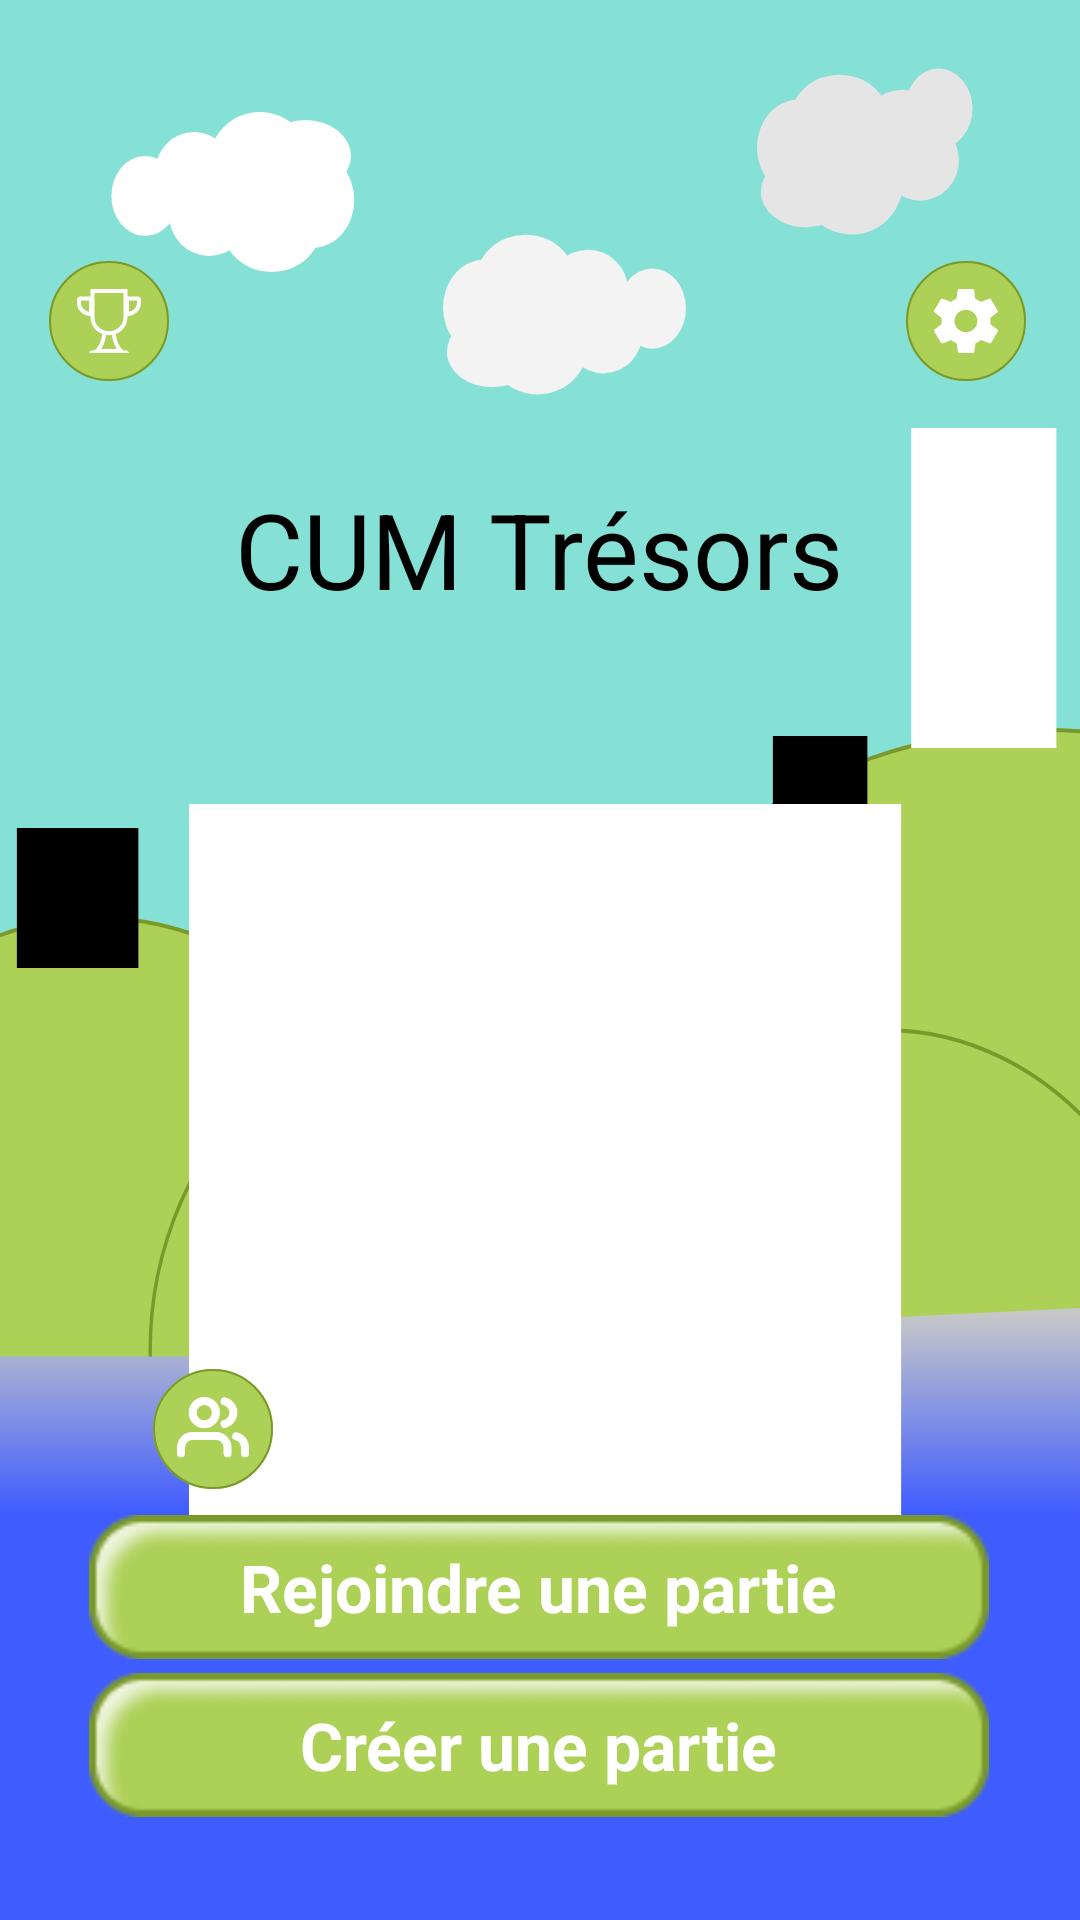

The Android layout XML behind this screen, and the referenced resources:
<!-- AndroidManifest.xml: application theme Theme.LunetteTP1 -->
<!-- res/layout/menu_main.xml -->
<?xml version="1.0" encoding="utf-8"?>
<androidx.constraintlayout.widget.ConstraintLayout xmlns:android="http://schemas.android.com/apk/res/android"
    xmlns:app="http://schemas.android.com/apk/res-auto"
    xmlns:tools="http://schemas.android.com/tools"
    android:layout_width="match_parent"
    android:layout_height="match_parent"
    tools:context="com.example.Chasse.MainActivity"
    android:background="@drawable/background_main"
    >

    
    <FrameLayout
        android:layout_width="wrap_content"
        android:layout_height="wrap_content"
        app:layout_constraintBottom_toBottomOf="parent"
        app:layout_constraintEnd_toEndOf="parent"
        app:layout_constraintHorizontal_bias="0.495"
        app:layout_constraintStart_toStartOf="parent"
        app:layout_constraintTop_toTopOf="parent"
        app:layout_constraintVertical_bias="0.853">

        <ImageButton
            android:id="@+id/play"
            android:layout_width="300dp"
            android:layout_height="48dp"
            android:background="@drawable/btn"
            android:contentDescription="@string/rejoindre_une_partie"/>

        <TextView
            android:layout_width="wrap_content"
            android:layout_height="wrap_content"
            android:layout_gravity="center"
            android:textColor="#FFFFFF"
            android:text="@string/rejoindre_une_partie"
            android:textSize="22sp"
            android:textStyle="bold"
            android:gravity="center" />
    </FrameLayout>

    
    <FrameLayout
        android:layout_width="wrap_content"
        android:layout_height="wrap_content"
        app:layout_constraintBottom_toBottomOf="parent"
        app:layout_constraintEnd_toEndOf="parent"
        app:layout_constraintHorizontal_bias="0.495"
        app:layout_constraintStart_toStartOf="parent"
        app:layout_constraintTop_toTopOf="parent"
        app:layout_constraintVertical_bias="0.942">

        <ImageButton
            android:id="@+id/create"
            android:layout_width="300dp"
            android:layout_height="48dp"
            android:background="@drawable/btn"
            android:contentDescription="@string/cr_er_une_partie"/>

        <TextView
            android:layout_width="wrap_content"
            android:layout_height="wrap_content"
            android:layout_gravity="center"
            android:text="@string/cr_er_une_partie"
            android:textColor="#FFFFFF"
            android:textSize="22sp"
            android:textStyle="bold"
            android:gravity="center" />
    </FrameLayout>

    <TextView
        android:id="@+id/textView"
        android:textSize="35sp"
        android:textColor="@color/black"
        android:layout_width="wrap_content"
        android:layout_height="wrap_content"
        android:text="@string/cum_tr_sors"
        app:layout_constraintBottom_toBottomOf="parent"
        app:layout_constraintEnd_toEndOf="parent"
        app:layout_constraintHorizontal_bias="0.498"
        app:layout_constraintStart_toStartOf="parent"
        app:layout_constraintTop_toTopOf="parent"
        app:layout_constraintVertical_bias="0.269" />

    <ImageButton
        android:id="@+id/imageButton"
        android:layout_width="48dp"
        android:layout_height="48dp"
        android:background="@color/transparent"
        app:layout_constraintBottom_toBottomOf="parent"
        app:layout_constraintEnd_toEndOf="parent"
        app:layout_constraintHorizontal_bias="0.955"
        app:layout_constraintStart_toStartOf="parent"
        app:layout_constraintTop_toTopOf="parent"
        app:layout_constraintVertical_bias="0.140"
        app:srcCompat="@drawable/btnparam"
        android:contentDescription="@string/param_tres"/>

    <ImageButton
        android:id="@+id/imageButton2"
        android:layout_width="48dp"
        android:layout_height="48dp"
        android:background="@color/transparent"
        app:layout_constraintBottom_toBottomOf="parent"
        app:layout_constraintEnd_toEndOf="parent"
        app:layout_constraintHorizontal_bias="0.040"
        app:layout_constraintStart_toStartOf="parent"
        app:layout_constraintTop_toTopOf="parent"
        app:layout_constraintVertical_bias="0.140"
        app:srcCompat="@drawable/btnscore"
        android:contentDescription="@string/classement"/>

    <ImageButton
        android:id="@+id/imageButton3"
        android:layout_width="48dp"
        android:layout_height="48dp"
        android:background="@color/transparent"
        app:layout_constraintBottom_toBottomOf="parent"
        app:layout_constraintEnd_toEndOf="parent"
        app:layout_constraintHorizontal_bias="0.151"
        app:layout_constraintStart_toStartOf="parent"
        app:layout_constraintTop_toTopOf="parent"
        app:layout_constraintVertical_bias="0.764"
        app:srcCompat="@drawable/btnfriend"
        android:contentDescription="@string/amis"/>

</androidx.constraintlayout.widget.ConstraintLayout>
<!-- resources referenced by this layout -->
<resources>
  <color name="black">#FF000000</color>
  <color name="transparent" />
  <!-- drawable btnparam (drawable) -->
  <vector xmlns:android="http://schemas.android.com/apk/res/android"
      android:width="40dp"
      android:height="40dp"
      android:viewportWidth="30"
      android:viewportHeight="30">
    <path
        android:pathData="M15,0L15,0A15,15 0,0 1,30 15L30,15A15,15 0,0 1,15 30L15,30A15,15 0,0 1,0 15L0,15A15,15 0,0 1,15 0z"
        android:fillColor="#ADD057"/>
    <path
        android:pathData="M15,0.25L15,0.25A14.75,14.75 0,0 1,29.75 15L29.75,15A14.75,14.75 0,0 1,15 29.75L15,29.75A14.75,14.75 0,0 1,0.25 15L0.25,15A14.75,14.75 0,0 1,15 0.25z"
        android:strokeWidth="0.5"
        android:fillColor="#00000000"
        android:strokeColor="#79992A"/>
    <path
        android:pathData="M21.076,15.8C21.116,15.56 21.116,15.28 21.116,15C21.116,14.72 21.076,14.48 21.076,14.2L22.794,12.88C22.957,12.76 22.998,12.56 22.875,12.36L21.239,9.6C21.157,9.44 20.912,9.36 20.748,9.44L18.702,10.24C18.293,9.92 17.803,9.64 17.312,9.44L17.025,7.32C16.984,7.16 16.82,7 16.616,7H13.343C13.139,7 12.975,7.16 12.934,7.32L12.607,9.44C12.116,9.64 11.666,9.92 11.215,10.24L10.193,9.84L9.17,9.44C8.965,9.36 8.761,9.44 8.679,9.6L7.042,12.36C6.961,12.52 7.002,12.76 7.124,12.88L8.884,14.2C8.884,14.48 8.843,14.72 8.843,15C8.843,15.28 8.884,15.52 8.884,15.8L7.166,17.12C7.002,17.24 6.961,17.44 7.084,17.64L8.72,20.4C8.802,20.56 9.047,20.64 9.211,20.56L11.257,19.76C11.666,20.08 12.156,20.36 12.648,20.56L12.975,22.68C13.016,22.88 13.179,23 13.384,23H16.657C16.861,23 17.025,22.84 17.066,22.68L17.394,20.56C17.884,20.36 18.334,20.08 18.784,19.76L20.83,20.56C21.035,20.64 21.239,20.56 21.321,20.4L22.957,17.64C23.039,17.48 22.998,17.24 22.875,17.12L21.076,15.8ZM14.979,17.8C13.384,17.8 12.116,16.56 12.116,15C12.116,13.44 13.384,12.2 14.979,12.2C16.575,12.2 17.843,13.44 17.843,15C17.843,16.56 16.575,17.8 14.979,17.8Z"
        android:fillColor="#ffffff"/>
  </vector>
  <string name="amis">amis</string>
  <string name="classement">Classement</string>
  <string name="cr_er_une_partie">Créer une partie</string>
  <string name="cum_tr_sors">CUM Trésors</string>
  <string name="param_tres">Paramétres</string>
  <string name="rejoindre_une_partie">Rejoindre une partie</string>
  <style name="Theme.LunetteTP1" parent="Base.Theme.LunetteTP1" />
  <style name="Base.Theme.LunetteTP1" parent="Theme.Material3.DayNight.NoActionBar">
          
          
      </style>
</resources>
